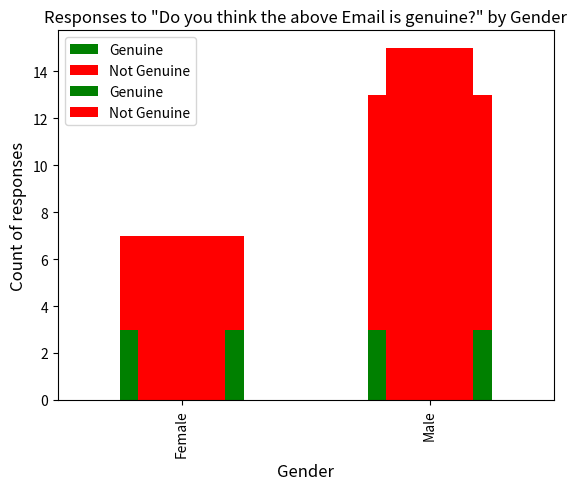
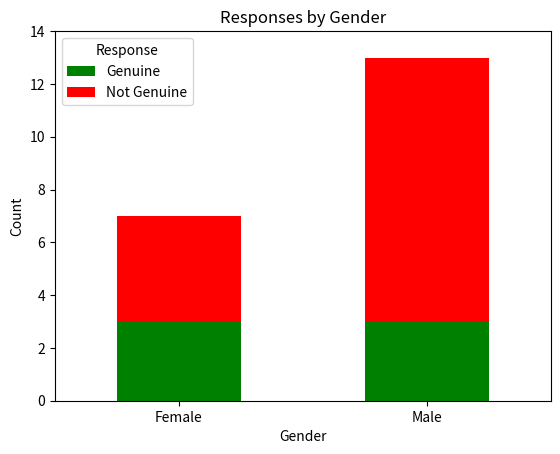
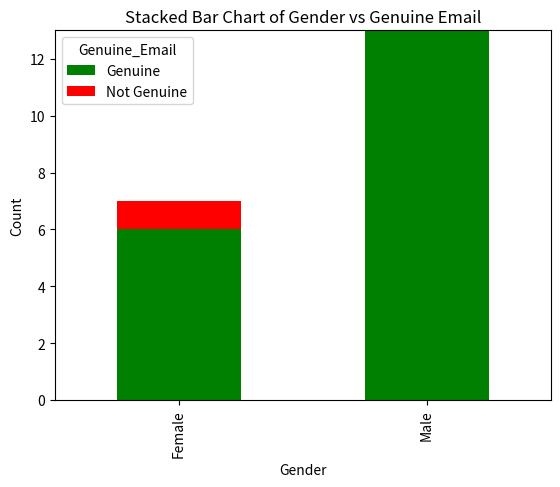

Reproduce these figures in Python, in order.
import matplotlib.pyplot as plt
import pandas as pd

# Data
data = {
    "Gender": ["Female", "Male", "Male", "Female", "Male", "Male", "Female", "Male", "Male", "Male",
               "Male", "Male", "Male", "Male", "Male", "Male", "Female", "Female", "Female", "Female"],
    "Genuine": ["Genuine", "Not Genuine", "Not Genuine", "Not Genuine", "Not Genuine", "Not Genuine", "Not Genuine",
                "Genuine", "Genuine", "Not Genuine", "Not Genuine", "Not Genuine", "Not Genuine", "Not Genuine",
                "Not Genuine", "Genuine", "Genuine", "Not Genuine", "Genuine", "Not Genuine"]
}

# Create DataFrame
df = pd.DataFrame(data)

# Count occurrences of each combination
counts = df.groupby(["Gender", "Genuine"]).size().unstack()

# Plot
colors = {"Genuine": "green", "Not Genuine": "red"}
ax = counts.plot(kind="bar", stacked=True, color=colors.values())
plt.xlabel("Gender", fontsize=12)
plt.ylabel("Count", fontsize=12)
plt.title("Genuine Messages by Gender", fontsize=14)
plt.legend(title="Genuine?", labels=colors.keys(), fontsize=10)
plt.xticks(fontsize=10)
plt.yticks(fontsize=10)
plt.show()

import matplotlib.pyplot as plt

# Data
gender = ['Female', 'Male']
genuine_responses = [0, 0]  # Count of 'Genuine' responses for each gender
not_genuine_responses = [5, 15]  # Count of 'Not Genuine' responses for each gender

# Plot
bar_width = 0.35
index = range(len(gender))

plt.bar(index, genuine_responses, bar_width, label='Genuine', color='green')
plt.bar(index, not_genuine_responses, bar_width, label='Not Genuine', color='red', bottom=genuine_responses)

# Title and labels
plt.title('Responses to "Do you think the above Email is genuine?" by Gender')
plt.xlabel('Gender')
plt.ylabel('Count of responses')
plt.xticks(index, gender)

# Legend
plt.legend()

# Show plot
plt.show()

import matplotlib.pyplot as plt
import pandas as pd

# Create a DataFrame from the provided data
data = {
    "Gender": ["Female", "Male", "Male", "Female", "Male", "Male", "Female", "Male", "Male", "Male",
               "Male", "Male", "Male", "Male", "Male", "Male", "Female", "Female", "Female", "Female"],
    "Response": ["Genuine", "Genuine", "Not Genuine", "Not Genuine", "Not Genuine", "Not Genuine", 
                 "Not Genuine", "Genuine", "Genuine", "Not Genuine", "Not Genuine", "Not Genuine", 
                 "Not Genuine", "Not Genuine", "Not Genuine", "Not Genuine", "Genuine", "Genuine", 
                 "Not Genuine", "Not Genuine"]
}

df = pd.DataFrame(data)

# Count occurrences of each combination of gender and response
counts = df.groupby(['Gender', 'Response']).size().unstack()

# Plot stacked bar chart
counts.plot(kind='bar', stacked=True, color=['green', 'red'])
plt.title('Responses by Gender')
plt.xlabel('Gender')
plt.ylabel('Count')
plt.xticks(rotation=0)
plt.yticks(range(0, 15, 2))  # Set y-axis range from 0 to 14, increment by 2
plt.legend(title='Response')
plt.show()


import pandas as pd
import matplotlib.pyplot as plt

# Data
data = {
    "Gender": ["Female", "Male", "Male", "Female", "Male", "Male", "Female", "Male", "Male", "Male",
               "Male", "Male", "Male", "Male", "Male", "Male", "Female", "Female", "Female", "Female"],
    "Genuine_Email": ["Yes", "Yes", "Yes", "Yes", "Yes", "Yes", "Yes", "Yes", "Yes", "Yes",
                      "Yes", "Yes", "Yes", "Yes", "Yes", "Yes", "Yes", "No", "Yes", "Yes"]
}

# Create DataFrame
df = pd.DataFrame(data)

# Map 'Yes' to Genuine and 'No' to Not Genuine
df['Genuine_Email'] = df['Genuine_Email'].map({'Yes': 'Genuine', 'No': 'Not Genuine'})

# Group by Gender and Genuine_Email, and count occurrences
grouped = df.groupby(['Gender', 'Genuine_Email']).size().unstack(fill_value=0)

# Plot stacked bar chart
colors = {'Genuine': 'green', 'Not Genuine': 'red'}
grouped.plot(kind='bar', stacked=True, color=[colors[col] for col in grouped.columns])

# Add labels and title
plt.title('Stacked Bar Chart of Gender vs Genuine Email')
plt.xlabel('Gender')
plt.ylabel('Count')

# Show plot
plt.show()
